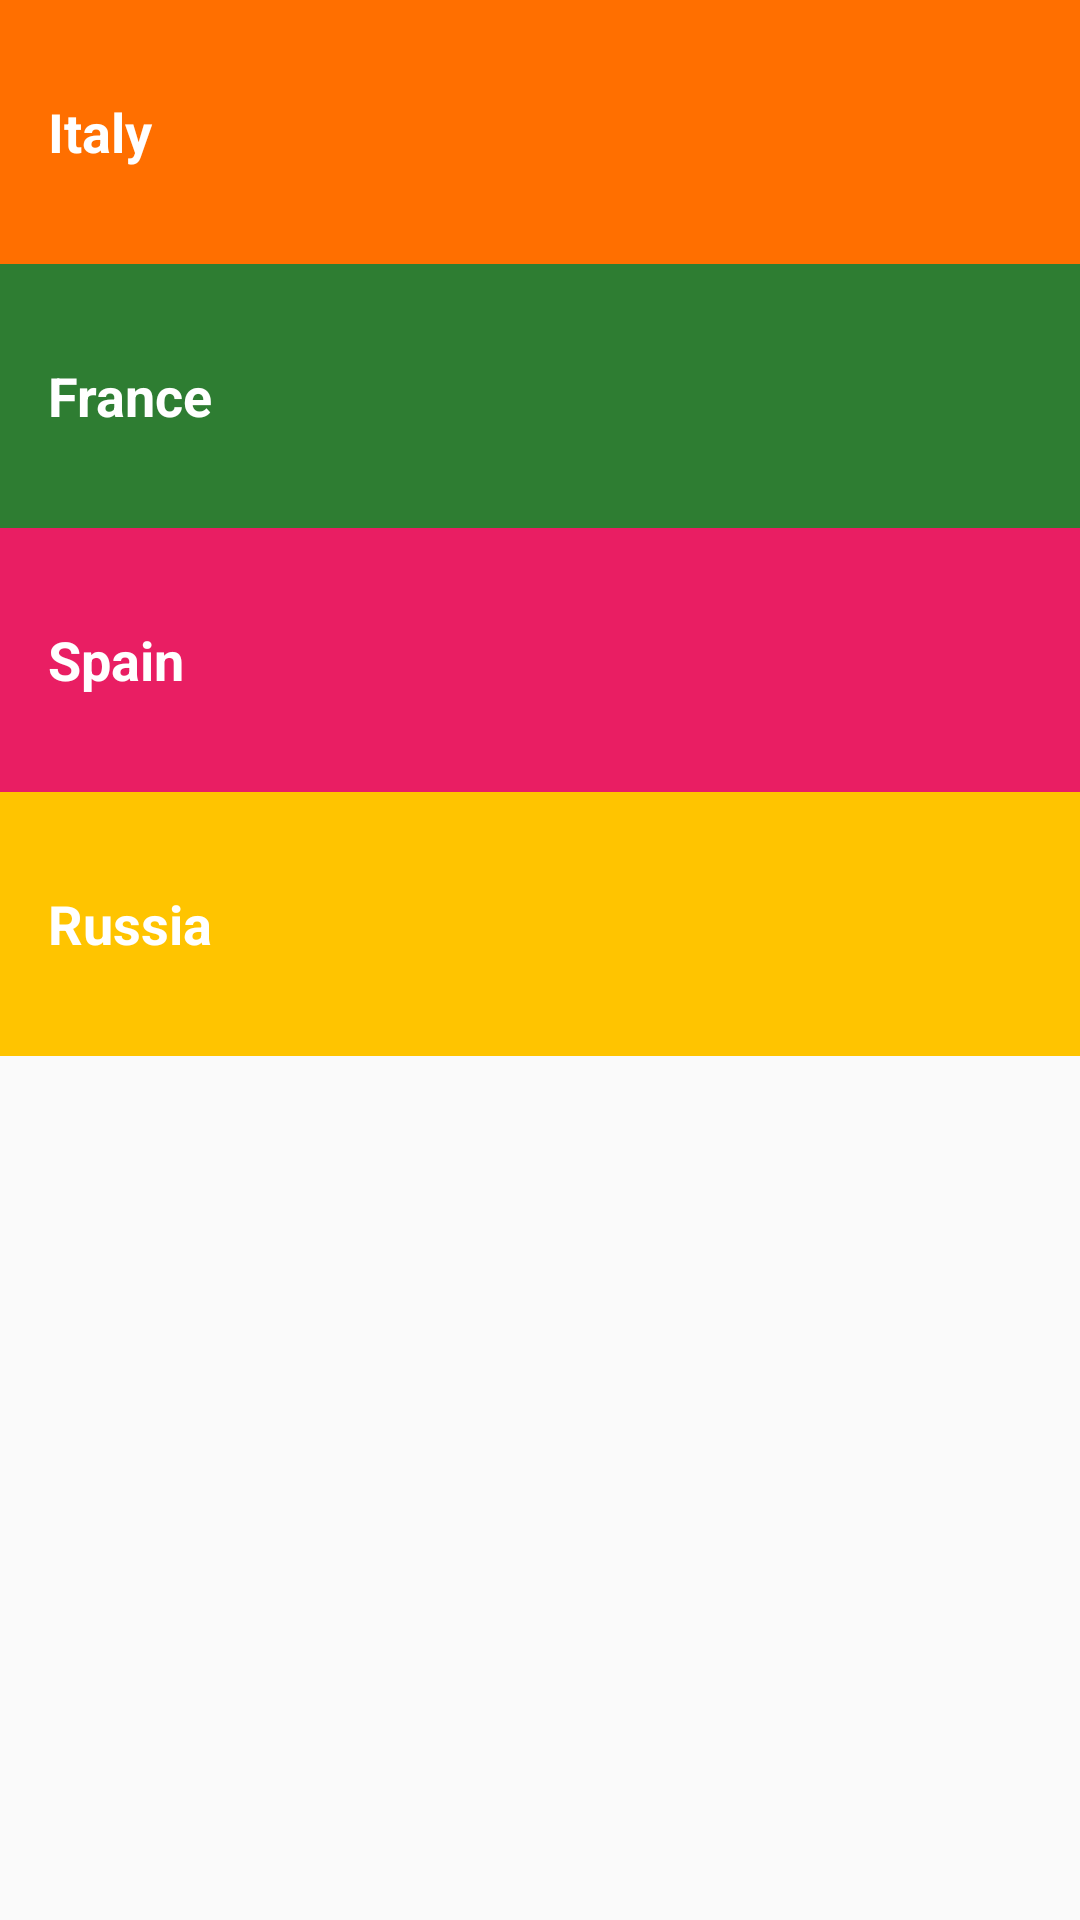

This screen was rendered from an Android layout file. Write that file and the resources it references.
<!-- AndroidManifest.xml: application theme AppTheme -->
<!-- res/layout/activity_main.xml -->
<?xml version="1.0" encoding="utf-8"?>
<LinearLayout
    xmlns:android="http://schemas.android.com/apk/res/android"
    xmlns:tools="http://schemas.android.com/tools"
    xmlns:app="http://schemas.android.com/apk/res-auto"
    android:layout_width="match_parent"
    android:layout_height="match_parent"
    tools:context="com.vikrant.tour_guide.MainActivity"
    android:orientation="vertical">

    <LinearLayout
        android:layout_width="match_parent"
        android:layout_height="wrap_content"
        >
        <TextView
            android:id="@+id/ItalyText"
            android:layout_width="match_parent"
            android:layout_height="88dp"
            android:gravity="center_vertical"
            android:padding="16dp"
            android:textStyle="bold"
            android:textAppearance="?android:textAppearanceMedium"
            android:text="Italy"
            android:textColor="#FFFFFF"
            android:background="#ff6f00"/>
    </LinearLayout>
    <LinearLayout
        android:layout_width="match_parent"
        android:layout_height="wrap_content"
        >
        <TextView
            android:id="@+id/FranceText"
            android:layout_width="match_parent"
            android:layout_height="88dp"
            android:gravity="center_vertical"
            android:padding="16dp"
            android:textStyle="bold"
            android:textAppearance="?android:textAppearanceMedium"
            android:text="France"
            android:textColor="#FFFFFF"
            android:background="#2e7d32"/>
    </LinearLayout>
    <LinearLayout
        android:layout_width="match_parent"
        android:layout_height="wrap_content"
        >
        <TextView
            android:id="@+id/SpainText"
            android:layout_width="match_parent"
            android:layout_height="88dp"
            android:gravity="center_vertical"
            android:padding="16dp"
            android:textStyle="bold"
            android:textAppearance="?android:textAppearanceMedium"
            android:text="Spain"
            android:textColor="#FFFFFF"
            android:background="#e91e63"/>
    </LinearLayout>
    <LinearLayout
        android:layout_width="match_parent"
        android:layout_height="wrap_content"
        >
        <TextView
            android:id="@+id/RussiaText"
            android:layout_width="match_parent"
            android:layout_height="88dp"
            android:gravity="center_vertical"
            android:padding="16dp"
            android:textStyle="bold"
            android:textAppearance="?android:textAppearanceMedium"
            android:text="Russia"
            android:textColor="#FFFFFF"
            android:background="#ffc400"/>
    </LinearLayout>
    <LinearLayout
        android:layout_width="match_parent"
        android:layout_height="wrap_content"
        ></LinearLayout>

</LinearLayout>
<!-- resources referenced by this layout -->
<resources>
  <style name="AppTheme" parent="Theme.AppCompat.Light.DarkActionBar">
          
          <item name="colorPrimary">@color/colorPrimary</item>
          <item name="colorPrimaryDark">@color/colorPrimaryDark</item>
          <item name="colorAccent">@color/colorAccent</item>
      </style>
  <color name="colorPrimary">#5d4037</color>
  <color name="colorPrimaryDark">#3e2723</color>
  <color name="colorAccent">#FF5252</color>
</resources>
